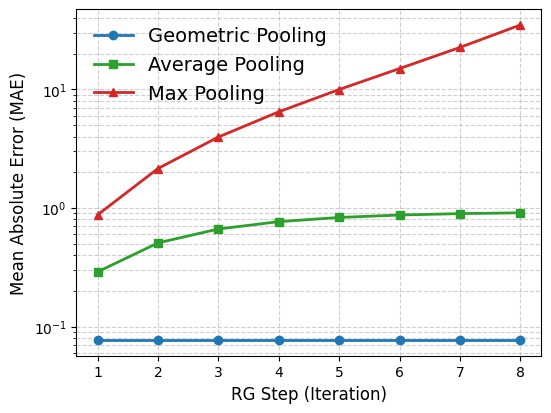

The matplotlib source for this figure: (Note: this script raises an exception after producing the figure.)
import os
import matplotlib.pyplot as plt
import numpy as np

# STRICT FONT ADHERENCE
plt.rcParams['font.family'] = 'serif'
plt.rcParams['font.serif'] = ['Times New Roman']
plt.rcParams['mathtext.fontset'] = 'custom'
plt.rcParams['mathtext.rm'] = 'Times New Roman'
plt.rcParams['mathtext.it'] = 'Times New Roman:italic'
plt.rcParams['mathtext.bf'] = 'Times New Roman:bold'

def generate_fig4():
    # Data
    steps = np.arange(1, 9)
    geo_mae = [0.077] * 8
    avg_mae = [0.289, 0.507, 0.664, 0.766, 0.831, 0.871, 0.895, 0.909]
    max_mae = [0.874, 2.149, 3.959, 6.459, 9.964, 14.965, 22.560, 34.881]

    plt.figure(figsize=(6, 4.5), dpi=1000)

    plt.plot(steps, geo_mae, color='#1f77b4', marker='o', linewidth=2, markersize=6, label='Geometric Pooling')
    plt.plot(steps, avg_mae, color='#2ca02c', marker='s', linewidth=2, markersize=6, label='Average Pooling')
    plt.plot(steps, max_mae, color='#d62728', marker='^', linewidth=2, markersize=6, label='Max Pooling')

    plt.yscale('log')
    plt.xlabel('RG Step (Iteration)', fontsize=12)
    plt.ylabel('Mean Absolute Error (MAE)', fontsize=12)
    #plt.title('Iterative RG Stability (L=256, $\sigma=1.0$)', fontsize=13)
    plt.grid(True, which='both', linestyle='--', alpha=0.6)
    plt.legend(frameon=False, fontsize=14)
    plt.xticks(steps)

    out = os.path.join(os.path.dirname(os.path.abspath(__file__)), '..', 'paper', 'figs', 'fig4_rg_flow.pdf')
    plt.savefig(out, bbox_inches='tight')
    plt.close()

if __name__ == "__main__":
    generate_fig4()
